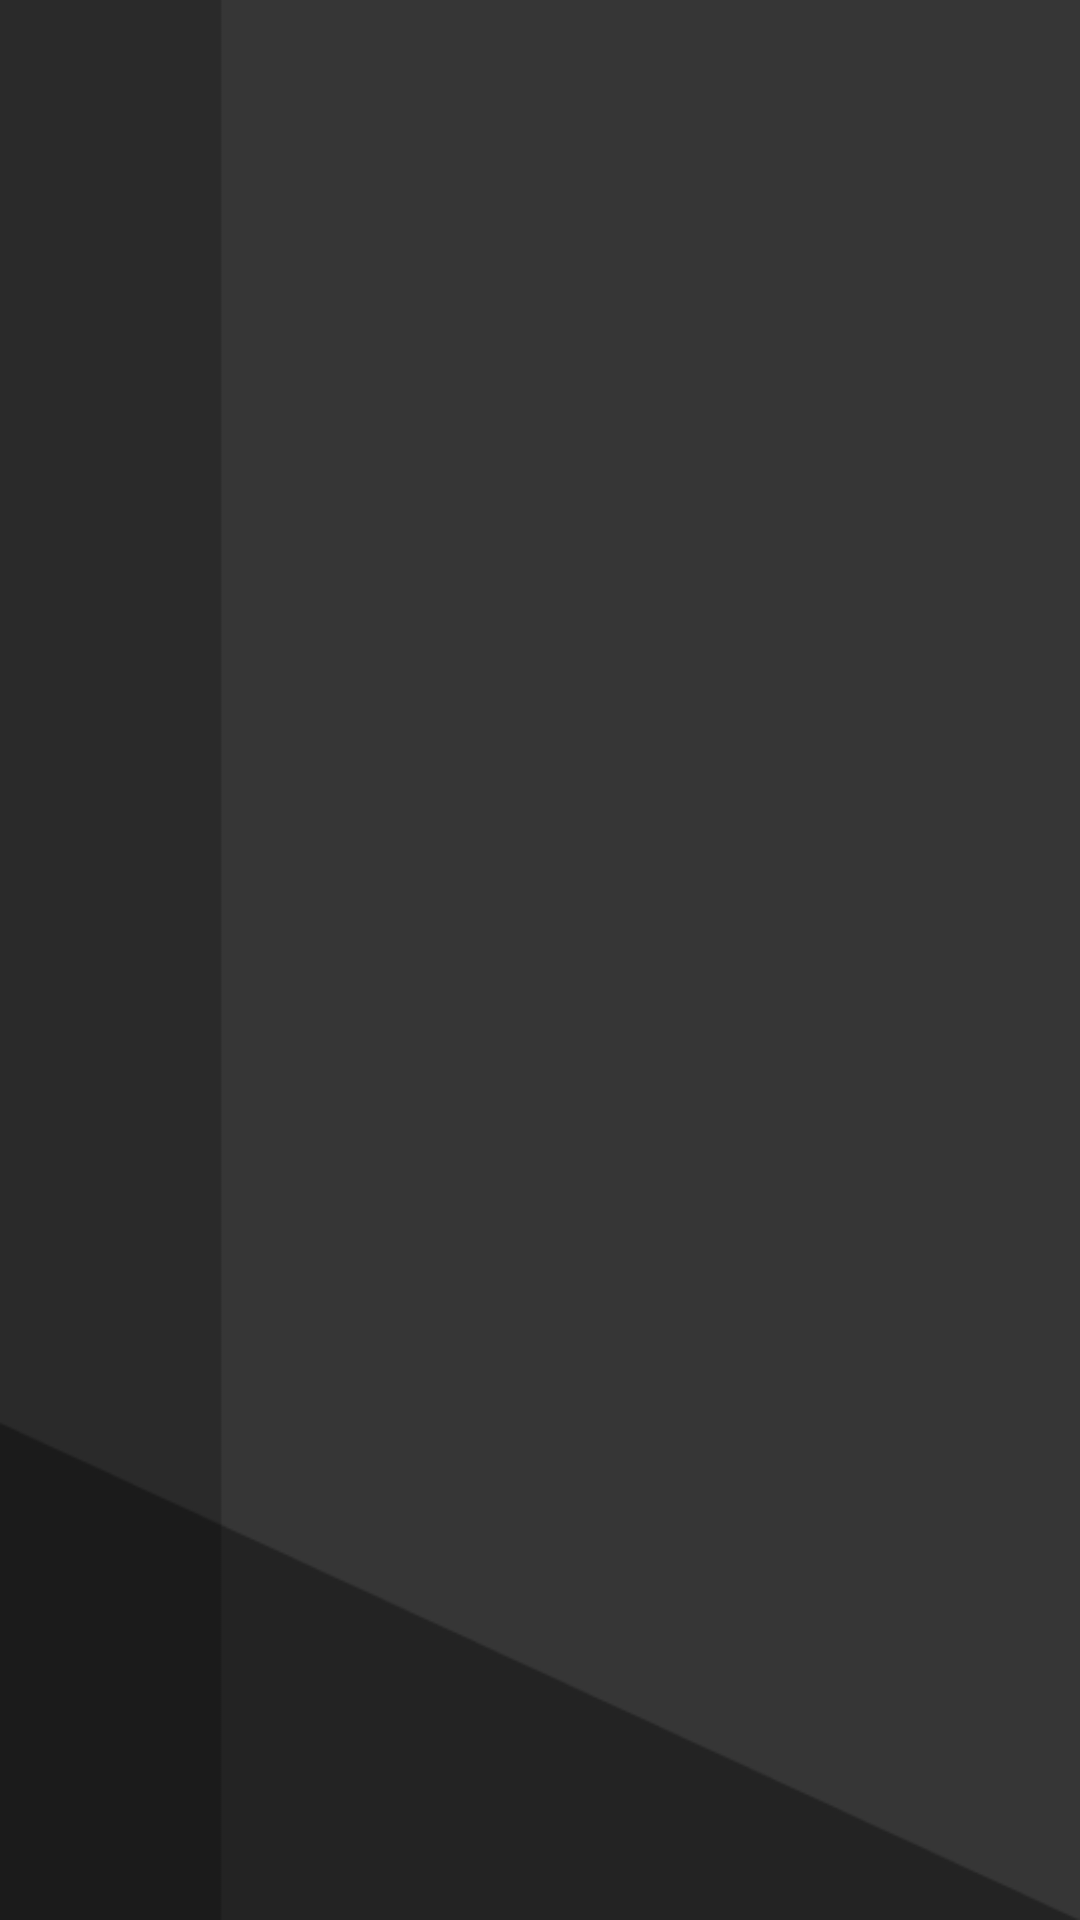

The Android layout XML behind this screen, and the referenced resources:
<!-- AndroidManifest.xml: application theme Theme.Logginass -->
<!-- res/layout/activity_main2.xml -->
<?xml version="1.0" encoding="utf-8"?>
<LinearLayout xmlns:android="http://schemas.android.com/apk/res/android"
    xmlns:app="http://schemas.android.com/apk/res-auto"
    xmlns:tools="http://schemas.android.com/tools"
    android:layout_width="match_parent"
    android:layout_height="match_parent"
    android:background="@drawable/appbackground"
    tools:context=".MainActivity">

    <androidx.recyclerview.widget.RecyclerView
        android:id="@+id/RecyclerView"
        android:layout_width="match_parent"
        android:layout_height="wrap_content"
        android:scrollbars="vertical"/>


</LinearLayout>
<!-- resources referenced by this layout -->
<resources>
  <!-- drawable appbackground: png bitmap (drawable, 4664 bytes) -->
  <style name="Theme.Logginass" parent="Theme.MaterialComponents.DayNight.DarkActionBar">
          
          <item name="colorPrimary">@color/header_grey</item>
          <item name="colorPrimaryVariant">@color/purple_700</item>
          <item name="colorOnPrimary">@color/white</item>
          
          <item name="colorSecondary">@color/teal_200</item>
          <item name="colorSecondaryVariant">@color/teal_700</item>
          <item name="colorOnSecondary">@color/black</item>
          
          <item name="android:statusBarColor" tools:targetApi="l">?attr/colorPrimaryVariant</item>
          
      </style>
  <color name="header_grey">#5E5E5C</color>
  <color name="purple_700">#FF3700B3</color>
  <color name="white">#FFFFFFFF</color>
  <color name="teal_200">#FF03DAC5</color>
  <color name="teal_700">#FF018786</color>
  <color name="black">#FF000000</color>
</resources>
